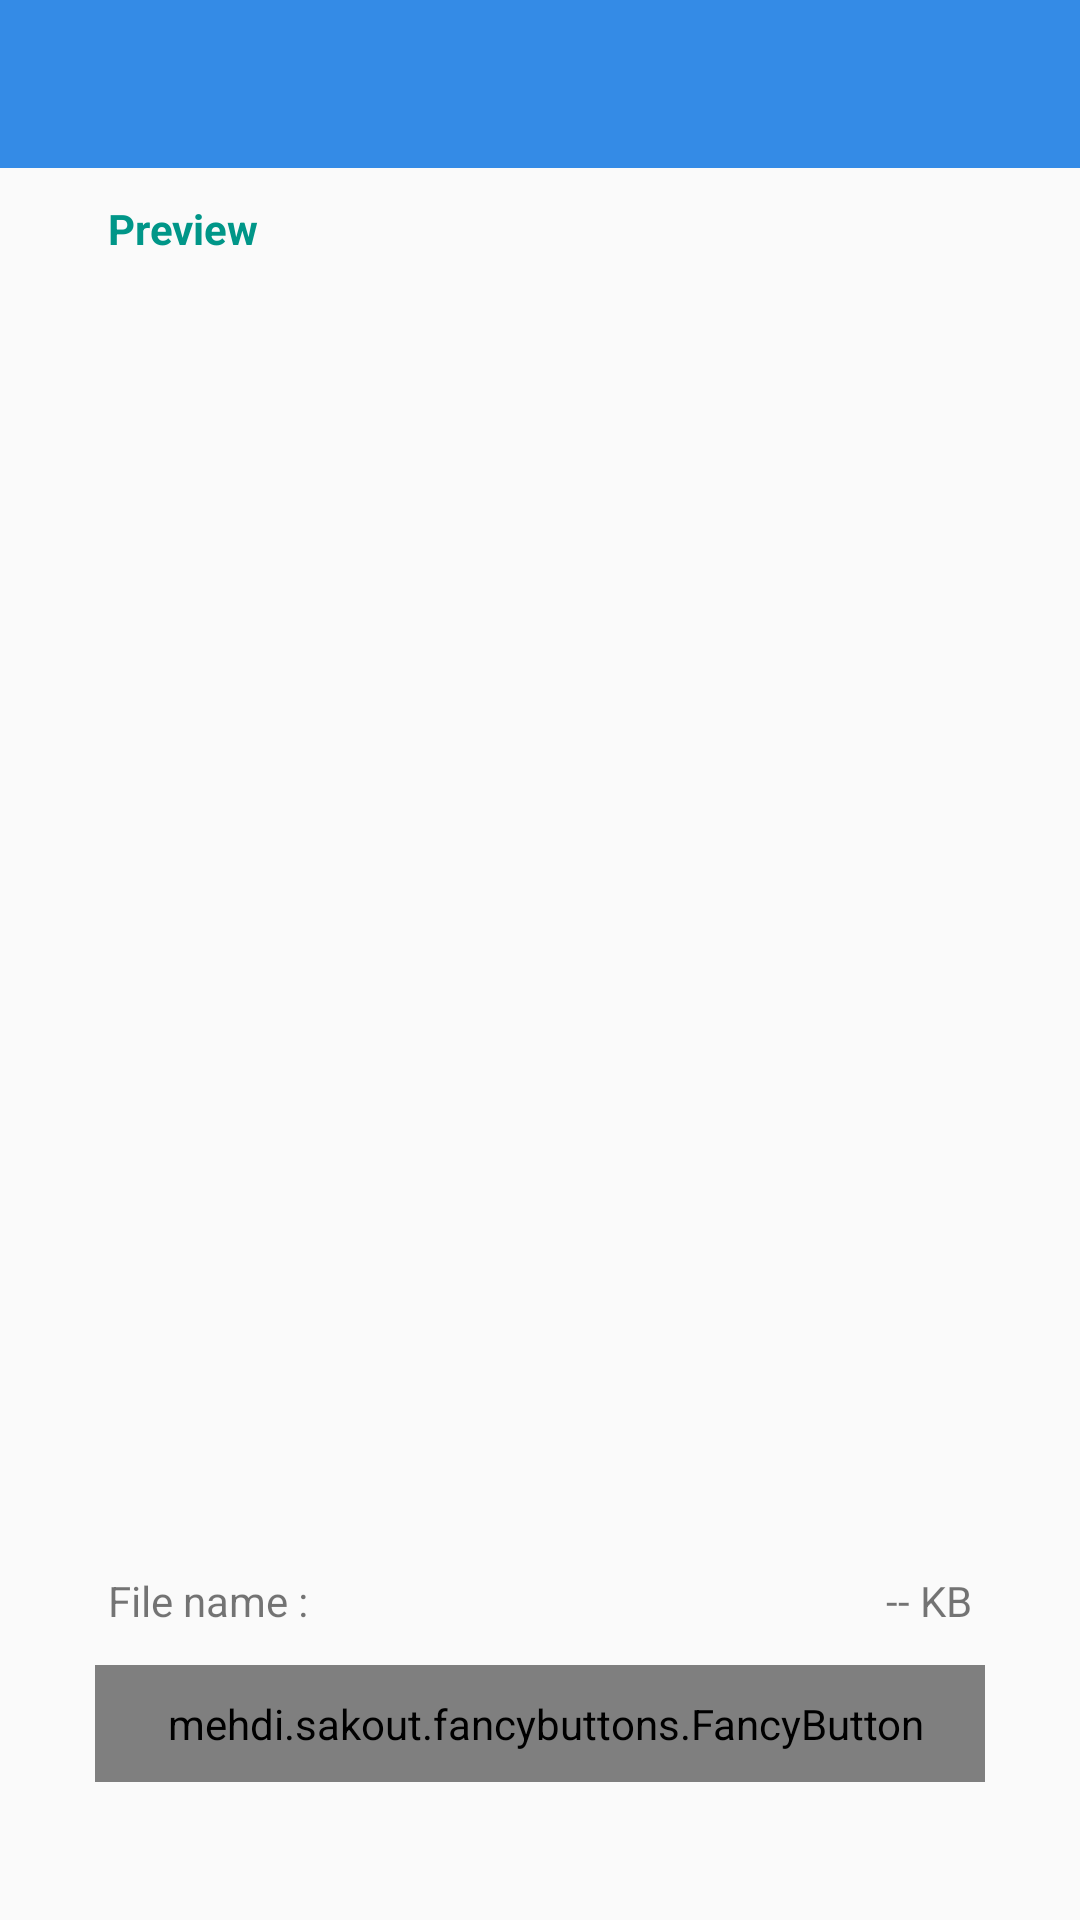

Write the Android layout XML for this screen, with the resource values it uses.
<!-- AndroidManifest.xml: application theme AppTheme -->
<!-- res/layout/activity_prep_sign.xml -->
<?xml version="1.0" encoding="utf-8"?>
<android.support.constraint.ConstraintLayout
    xmlns:android="http://schemas.android.com/apk/res/android"
    xmlns:app="http://schemas.android.com/apk/res-auto"
    xmlns:fancy="http://schemas.android.com/apk/res-auto"
    xmlns:tools="http://schemas.android.com/tools"
    android:layout_width="match_parent"
    android:layout_height="match_parent"
    tools:context=".view.impl.PrepSignActivity"
    >

  <android.support.constraint.Guideline
      android:id="@+id/guide_v10"
      android:layout_width="wrap_content"
      android:layout_height="wrap_content"
      android:orientation="vertical"
      app:layout_constraintGuide_percent="0.1"
      />

  <android.support.constraint.Guideline
      android:id="@+id/guide_v90"
      android:layout_width="wrap_content"
      android:layout_height="wrap_content"
      android:orientation="vertical"
      app:layout_constraintGuide_percent="0.9"
      />

  <android.support.constraint.Guideline
      android:id="@+id/guide_h20"
      android:layout_width="wrap_content"
      android:layout_height="wrap_content"
      android:orientation="horizontal"
      app:layout_constraintGuide_percent="0.15"
      />

  <android.support.constraint.Guideline
      android:id="@+id/guide_h80"
      android:layout_width="wrap_content"
      android:layout_height="wrap_content"
      android:orientation="horizontal"
      app:layout_constraintGuide_percent="0.8"
      />

  <include layout="@layout/toolbar"/>

  <TextView
      android:layout_width="wrap_content"
      android:layout_height="wrap_content"
      android:text="Preview"
      android:textColor="@color/colorAccent"
      android:textStyle="bold"
      app:layout_constraintBottom_toBottomOf="@id/guide_h20"
      app:layout_constraintLeft_toLeftOf="@id/guide_v10"
      app:layout_constraintTop_toBottomOf="@id/toolbar"
      />

  <TextView
      android:id="@+id/title_file_name"
      android:layout_width="wrap_content"
      android:layout_height="wrap_content"
      android:layout_marginTop="12dp"
      android:text="@string/file_name"
      app:layout_constraintLeft_toLeftOf="@id/guide_v10"
      app:layout_constraintTop_toBottomOf="@id/guide_h80"
      />

  <TextView
      android:id="@+id/title_size"
      android:layout_width="wrap_content"
      android:layout_height="wrap_content"
      android:text="-- KB"
      app:layout_constraintBaseline_toBaselineOf="@id/title_file_name"
      app:layout_constraintRight_toRightOf="@id/guide_v90"
      />

  <ImageView
      android:id="@+id/iv_file_preview"
      android:layout_width="0dp"
      android:layout_height="0dp"
      app:layout_constraintBottom_toTopOf="@id/guide_h80"
      app:layout_constraintLeft_toLeftOf="@id/guide_v10"
      app:layout_constraintRight_toRightOf="@id/guide_v90"
      app:layout_constraintTop_toBottomOf="@id/guide_h20"
      />

  <mehdi.sakout.fancybuttons.FancyButton
      android:id="@+id/btn_self_signing"
      android:layout_width="wrap_content"
      android:layout_height="wrap_content"
      android:layout_marginTop="12dp"
      android:paddingBottom="10dp"
      android:paddingLeft="20dp"
      android:paddingRight="20dp"
      android:paddingTop="10dp"
      app:layout_constraintRight_toRightOf="@id/guide_v90"
      app:layout_constraintTop_toBottomOf="@id/title_file_name"
      fancy:fb_borderColor="@android:color/darker_gray"
      fancy:fb_borderWidth="1dp"
      fancy:fb_defaultColor="@color/yellow_default"
      fancy:fb_focusColor="@color/yellow_focus"
      fancy:fb_radius="12dp"
      fancy:fb_text="Self Signing"
      fancy:fb_textColor="#000000"
      />

  <mehdi.sakout.fancybuttons.FancyButton
      android:id="@+id/btn_add_signer"
      android:layout_width="wrap_content"
      android:layout_height="wrap_content"
      android:layout_marginTop="12dp"
      android:paddingBottom="10dp"
      android:paddingLeft="20dp"
      android:paddingRight="20dp"
      android:paddingTop="10dp"
      app:layout_constraintLeft_toLeftOf="@id/guide_v10"
      app:layout_constraintTop_toBottomOf="@id/title_file_name"
      fancy:fb_borderColor="@android:color/darker_gray"
      fancy:fb_borderWidth="1dp"
      fancy:fb_defaultColor="@color/yellow_default"
      fancy:fb_focusColor="@color/yellow_focus"
      fancy:fb_radius="12dp"
      fancy:fb_text="Add Signer"
      fancy:fb_textColor="#000000"
      />


</android.support.constraint.ConstraintLayout>
<!-- res/layout/toolbar.xml (included above) -->
<?xml version="1.0" encoding="utf-8"?>
<android.support.v7.widget.Toolbar
    xmlns:android="http://schemas.android.com/apk/res/android"
    xmlns:app="http://schemas.android.com/apk/res-auto"
    android:id="@+id/toolbar"
    android:layout_width="match_parent"
    android:layout_height="wrap_content"
    android:background="?attr/colorPrimary"
    android:contentInsetStart="0dp"
    android:fitsSystemWindows="true"
    android:minHeight="?attr/actionBarSize"
    app:theme="@style/ThemeOverlay.AppCompat.Dark.ActionBar"
    >
</android.support.v7.widget.Toolbar>
<!-- resources referenced by this layout -->
<resources>
  <color name="colorAccent">#009688</color>
  <color name="yellow_default">#FBE83C</color>
  <color name="yellow_focus">#afb42b</color>
  <string name="file_name">File name :</string>
  <style name="AppTheme" parent="Theme.AppCompat.Light.NoActionBar">
      
      <item name="colorPrimary">@color/colorPrimary</item>
      <item name="colorPrimaryDark">@color/colorPrimaryDark</item>
      <item name="colorAccent">@color/colorAccent</item>
      
      <item name="android:windowContentTransitions">true</item>
    </style>
  <color name="colorPrimary">#348BE6</color>
  <color name="colorPrimaryDark">#2E7CCF</color>
</resources>
